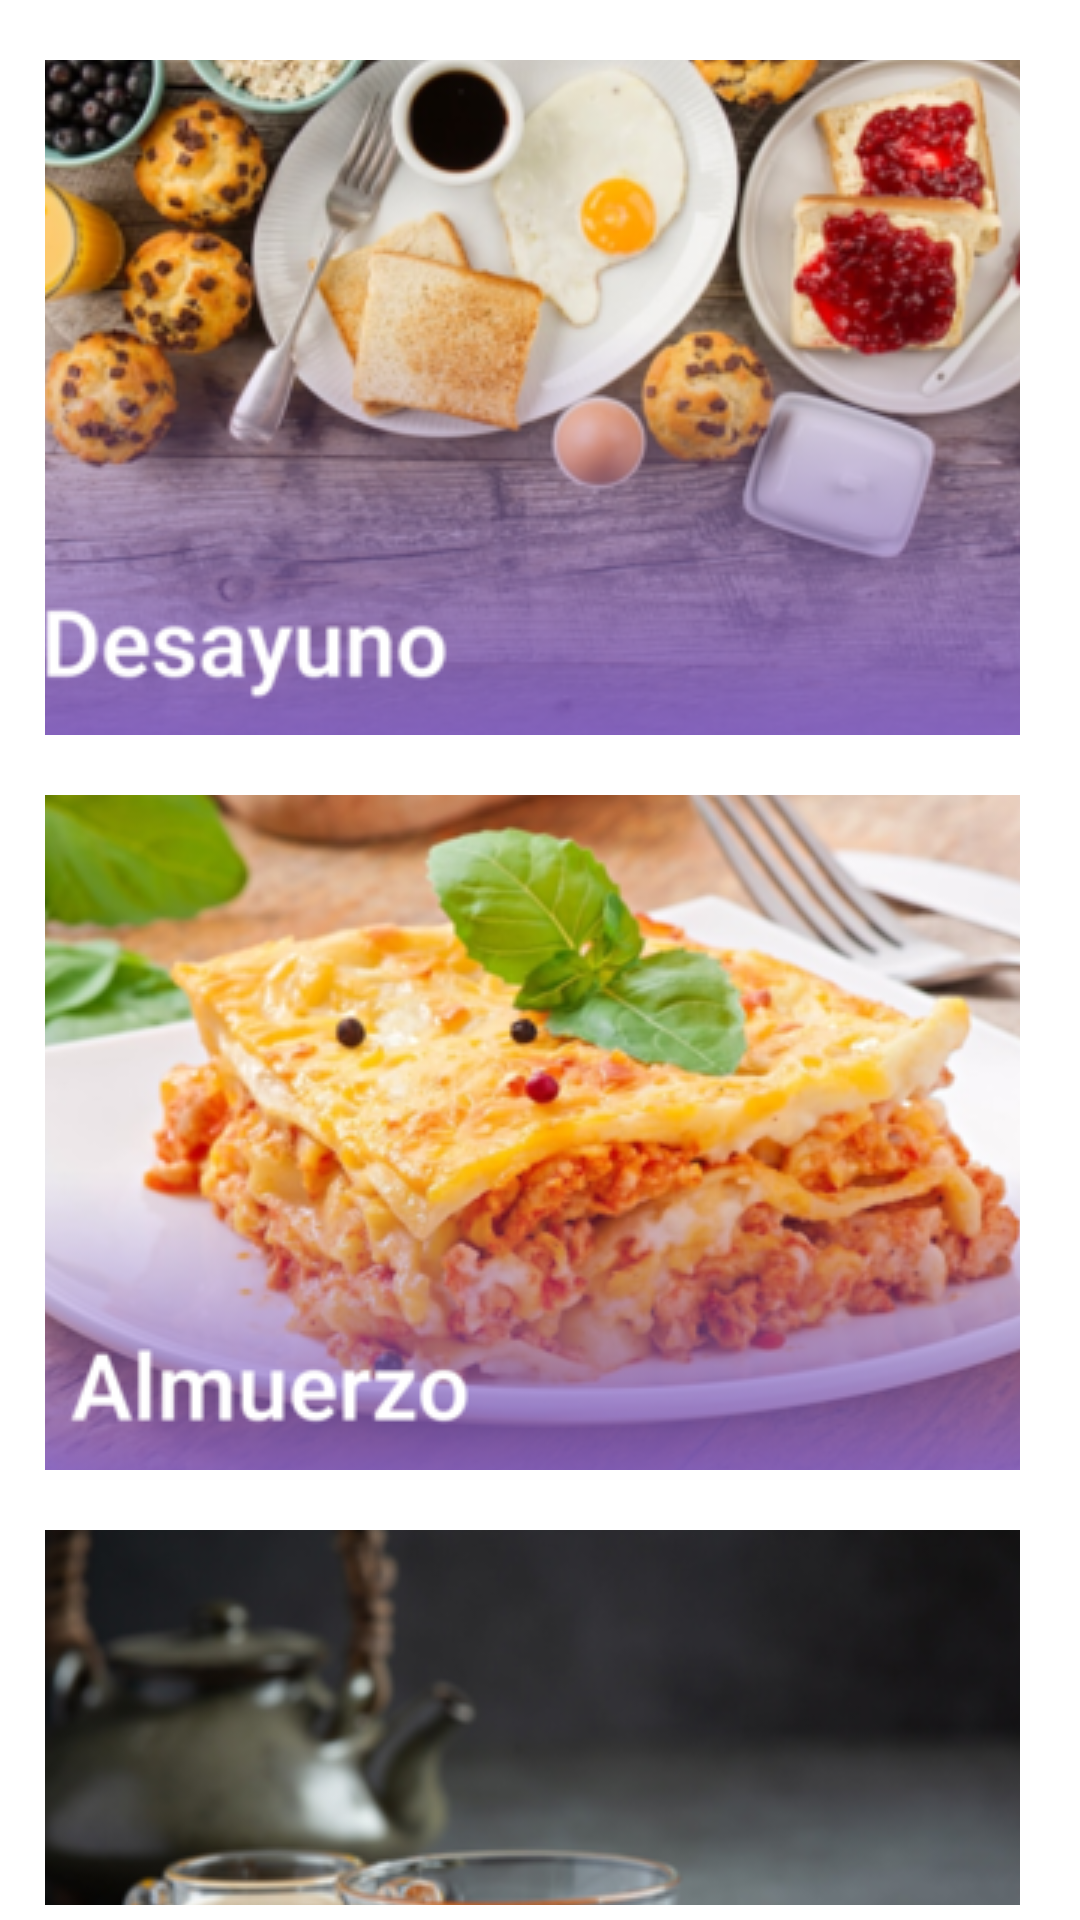

Layout XML and referenced resources for this Android screen:
<!-- AndroidManifest.xml: application theme Theme.Despensa -->
<!-- res/layout/fragment_recetas.xml -->
<androidx.constraintlayout.widget.ConstraintLayout
    xmlns:android="http://schemas.android.com/apk/res/android"
    xmlns:app="http://schemas.android.com/apk/res-auto"
    xmlns:tools="http://schemas.android.com/tools"
    android:layout_width="match_parent"
    android:layout_height="match_parent"
    android:gravity="center"
    android:paddingBottom="5dp"
    android:paddingRight="5dp"
    android:orientation="vertical">

    <androidx.core.widget.NestedScrollView
        android:id="@+id/root_leyaut2"
        android:layout_width="match_parent"
        android:layout_height="wrap_content"
        app:layout_constraintEnd_toEndOf="parent"
        app:layout_constraintHorizontal_bias="0.0"
        app:layout_constraintStart_toStartOf="parent"
        app:layout_constraintTop_toTopOf="parent"
        tools:context=".ui.fragments.monthlyBudgetingFragment.MonthlyBudgetingFragment">

        <LinearLayout
            android:id="@+id/layouttest"
            android:layout_width="match_parent"
            android:layout_height="wrap_content"
            android:gravity="center"
            android:orientation="vertical">


            <ImageButton
                android:id="@+id/desayunosMostrar"
                android:layout_width="325dp"
                android:layout_height="225dp"
                android:layout_marginTop="20dp"
                android:contentDescription="@string/desayuno"
                android:foreground="?android:attr/selectableItemBackground"
                android:src="@drawable/desayuno" />

            <ImageButton
                android:id="@+id/almuerzosMostrar"
                android:layout_width="325dp"
                android:layout_height="225dp"
                android:layout_marginTop="20dp"
                android:contentDescription="@string/almuerzo"
                android:foreground="?android:attr/selectableItemBackground"
                android:src="@drawable/almuerzo" />

            <ImageButton
                android:id="@+id/onceMostrar"
                android:layout_width="325dp"
                android:layout_height="225dp"
                android:layout_marginTop="20dp"
                android:contentDescription="@string/once"
                android:foreground="?android:attr/selectableItemBackground"
                android:src="@drawable/once" />

            <ImageButton
                android:id="@+id/cenaMostrar"
                android:layout_width="325dp"
                android:layout_height="225dp"
                android:layout_marginTop="20dp"
                android:contentDescription="@string/cena"
                android:foreground="?android:attr/selectableItemBackground"
                android:src="@drawable/cena" />



        </LinearLayout>


    </androidx.core.widget.NestedScrollView>
</androidx.constraintlayout.widget.ConstraintLayout>
<!-- resources referenced by this layout -->
<resources>
  <!-- drawable almuerzo: png bitmap (drawable-v24, 164281 bytes) -->
  <!-- drawable cena: png bitmap (drawable-v24, 120126 bytes) -->
  <!-- drawable desayuno: png bitmap (drawable-v24, 173323 bytes) -->
  <!-- drawable once: png bitmap (drawable-v24, 104769 bytes) -->
  <string name="almuerzo">Almuerzo</string>
  <string name="cena">Cena</string>
  <string name="desayuno">Desayuno</string>
  <string name="once">Once</string>
  <style name="Theme.Despensa" parent="Theme.MaterialComponents.DayNight.DarkActionBar">
          
          <item name="colorPrimary">#382d72</item>
          <item name="colorPrimaryVariant">#5c509c</item>
          <item name="colorOnPrimary">@color/white</item>
          
          <item name="colorSecondary">@color/teal_200</item>
          <item name="colorSecondaryVariant">@color/teal_700</item>
          <item name="colorOnSecondary">@color/black</item>
          
          <item name="android:statusBarColor" tools:targetApi="l">?attr/colorPrimaryVariant</item>
          
      </style>
  <color name="white">#FFFFFFFF</color>
  <color name="teal_200">#FF03DAC5</color>
  <color name="teal_700">#FF018786</color>
  <color name="black">#FF000000</color>
</resources>
